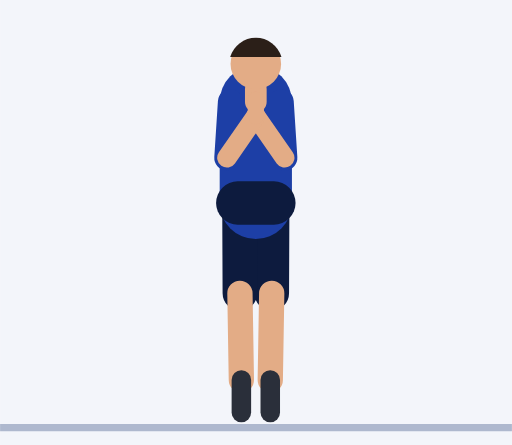
t = 0.00 s
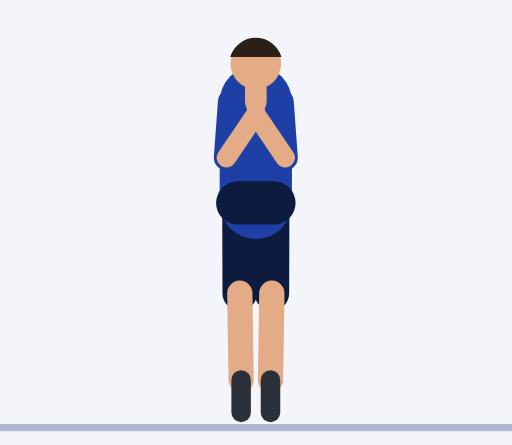
t = 0.30 s
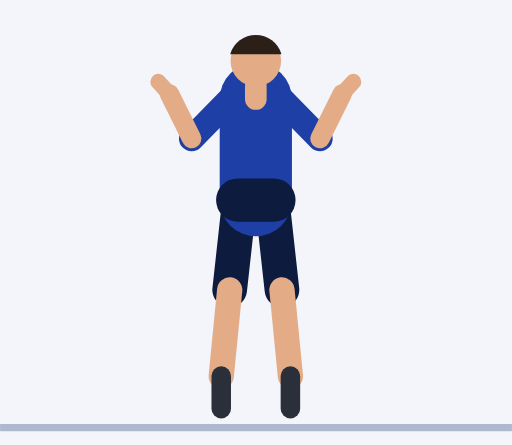
t = 0.61 s
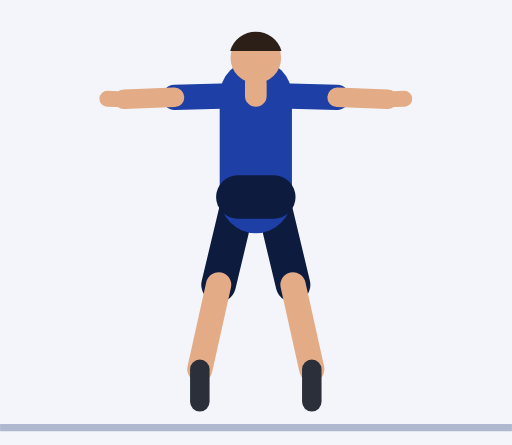
t = 0.91 s
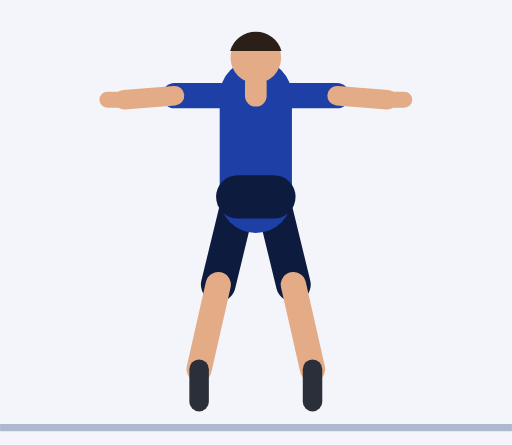
t = 1.21 s
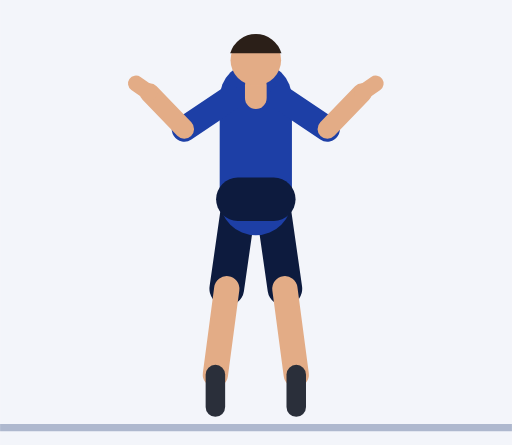
t = 1.52 s

The animated SVG that drew these frames (rendered in a browser with its animation timeline set to each time). Animation: 52 SMIL elements (animate=52); one cycle of 1.82 s, repeats indefinitely.

<svg xmlns="http://www.w3.org/2000/svg" viewBox="-70.8 -117.2 141.7 123.2"><rect x="-70.8" y="-117.2" width="141.7" height="123.2" fill="#F3F5FA"/><line x1="-70.8" y1="1.2" x2="70.9" y2="1.2" stroke="#AEB8CE" stroke-width="2"/><line x1="4.5" y1="-61" x2="4.4" y2="-36" stroke="#0D1B3E" stroke-width="9.6" stroke-linecap="round"><animate attributeName="y1" dur="1.82s" repeatCount="indefinite" values="-61;-61;-61;-61;-61;-61.1;-61.2;-61.4;-61.7;-62;-62.3;-62.5;-62.6;-62.7;-62.7;-62.7;-62.7;-62.7;-62.6;-62.5;-62.3;-62;-61.7;-61.4;-61.2;-61.1"/><animate attributeName="x2" dur="1.82s" repeatCount="indefinite" values="4.4;4.4;4.4;4.4;4.4;4.6;5.2;6;6.9;7.9;8.8;9.6;10.2;10.4;10.4;10.4;10.4;10.4;10.2;9.6;8.8;7.9;6.9;6;5.2;4.6"/><animate attributeName="y2" dur="1.82s" repeatCount="indefinite" values="-36;-36;-36;-36;-36;-36.1;-36.2;-36.5;-36.8;-37.2;-37.6;-38;-38.3;-38.4;-38.4;-38.4;-38.4;-38.4;-38.3;-38;-37.6;-37.2;-36.8;-36.5;-36.2;-36.1"/></line><line x1="4.4" y1="-36" x2="4" y2="-12" stroke="#E3AC86" stroke-width="7" stroke-linecap="round"><animate attributeName="x1" dur="1.82s" repeatCount="indefinite" values="4.4;4.4;4.4;4.4;4.4;4.6;5.2;6;6.9;7.9;8.8;9.6;10.2;10.4;10.4;10.4;10.4;10.4;10.2;9.6;8.8;7.9;6.9;6;5.2;4.6"/><animate attributeName="y1" dur="1.82s" repeatCount="indefinite" values="-36;-36;-36;-36;-36;-36.1;-36.2;-36.5;-36.8;-37.2;-37.6;-38;-38.3;-38.4;-38.4;-38.4;-38.4;-38.4;-38.3;-38;-37.6;-37.2;-36.8;-36.5;-36.2;-36.1"/><animate attributeName="x2" dur="1.82s" repeatCount="indefinite" values="4;4;4;4;4;4.4;5.5;7.1;8.9;10.9;12.7;14.2;15.3;15.7;15.7;15.7;15.7;15.7;15.3;14.2;12.7;10.9;8.9;7.1;5.5;4.4"/><animate attributeName="y2" dur="1.82s" repeatCount="indefinite" values="-12;-12;-12;-12;-12;-12.1;-12.2;-12.5;-12.9;-13.4;-14;-14.5;-14.9;-15;-15;-15;-15;-15;-14.9;-14.5;-14;-13.4;-12.9;-12.5;-12.2;-12.1"/></line><line x1="4" y1="-12" x2="4" y2="-3" stroke="#2A2F3A" stroke-width="5.4" stroke-linecap="round"><animate attributeName="x1" dur="1.82s" repeatCount="indefinite" values="4;4;4;4;4;4.4;5.5;7.1;8.9;10.9;12.7;14.2;15.3;15.7;15.7;15.7;15.7;15.7;15.3;14.2;12.7;10.9;8.9;7.1;5.5;4.4"/><animate attributeName="y1" dur="1.82s" repeatCount="indefinite" values="-12;-12;-12;-12;-12;-12.1;-12.2;-12.5;-12.9;-13.4;-14;-14.5;-14.9;-15;-15;-15;-15;-15;-14.9;-14.5;-14;-13.4;-12.9;-12.5;-12.2;-12.1"/><animate attributeName="x2" dur="1.82s" repeatCount="indefinite" values="4;4;4;4;4;4.4;5.5;7.1;8.9;10.9;12.7;14.2;15.3;15.7;15.7;15.7;15.7;15.7;15.3;14.2;12.7;10.9;8.9;7.1;5.5;4.4"/><animate attributeName="y2" dur="1.82s" repeatCount="indefinite" values="-3;-3;-3;-3;-3;-3.1;-3.2;-3.5;-3.9;-4.4;-5;-5.5;-5.9;-6;-6;-6;-6;-6;-5.9;-5.5;-5;-4.4;-3.9;-3.5;-3.2;-3.1"/></line><line x1="-4.5" y1="-61" x2="-4.4" y2="-36" stroke="#0D1B3E" stroke-width="9.6" stroke-linecap="round"><animate attributeName="y1" dur="1.82s" repeatCount="indefinite" values="-61;-61;-61;-61;-61;-61.1;-61.2;-61.4;-61.7;-62;-62.3;-62.5;-62.6;-62.7;-62.7;-62.7;-62.7;-62.7;-62.6;-62.5;-62.3;-62;-61.7;-61.4;-61.2;-61.1"/><animate attributeName="x2" dur="1.82s" repeatCount="indefinite" values="-4.4;-4.4;-4.4;-4.4;-4.4;-4.6;-5.2;-6;-6.9;-7.9;-8.8;-9.6;-10.2;-10.4;-10.4;-10.4;-10.4;-10.4;-10.2;-9.6;-8.8;-7.9;-6.9;-6;-5.2;-4.6"/><animate attributeName="y2" dur="1.82s" repeatCount="indefinite" values="-36;-36;-36;-36;-36;-36.1;-36.2;-36.5;-36.8;-37.2;-37.6;-38;-38.3;-38.4;-38.4;-38.4;-38.4;-38.4;-38.3;-38;-37.6;-37.2;-36.8;-36.5;-36.2;-36.1"/></line><line x1="-4.4" y1="-36" x2="-4" y2="-12" stroke="#E3AC86" stroke-width="7" stroke-linecap="round"><animate attributeName="x1" dur="1.82s" repeatCount="indefinite" values="-4.4;-4.4;-4.4;-4.4;-4.4;-4.6;-5.2;-6;-6.9;-7.9;-8.8;-9.6;-10.2;-10.4;-10.4;-10.4;-10.4;-10.4;-10.2;-9.6;-8.8;-7.9;-6.9;-6;-5.2;-4.6"/><animate attributeName="y1" dur="1.82s" repeatCount="indefinite" values="-36;-36;-36;-36;-36;-36.1;-36.2;-36.5;-36.8;-37.2;-37.6;-38;-38.3;-38.4;-38.4;-38.4;-38.4;-38.4;-38.3;-38;-37.6;-37.2;-36.8;-36.5;-36.2;-36.1"/><animate attributeName="x2" dur="1.82s" repeatCount="indefinite" values="-4;-4;-4;-4;-4;-4.4;-5.5;-7.1;-8.9;-10.9;-12.7;-14.2;-15.3;-15.7;-15.7;-15.7;-15.7;-15.7;-15.3;-14.2;-12.7;-10.9;-8.9;-7.1;-5.5;-4.4"/><animate attributeName="y2" dur="1.82s" repeatCount="indefinite" values="-12;-12;-12;-12;-12;-12.1;-12.2;-12.5;-12.9;-13.4;-14;-14.5;-14.9;-15;-15;-15;-15;-15;-14.9;-14.5;-14;-13.4;-12.9;-12.5;-12.2;-12.1"/></line><line x1="-4" y1="-12" x2="-4" y2="-3" stroke="#2A2F3A" stroke-width="5.4" stroke-linecap="round"><animate attributeName="x1" dur="1.82s" repeatCount="indefinite" values="-4;-4;-4;-4;-4;-4.4;-5.5;-7.1;-8.9;-10.9;-12.7;-14.2;-15.3;-15.7;-15.7;-15.7;-15.7;-15.7;-15.3;-14.2;-12.7;-10.9;-8.9;-7.1;-5.5;-4.4"/><animate attributeName="y1" dur="1.82s" repeatCount="indefinite" values="-12;-12;-12;-12;-12;-12.1;-12.2;-12.5;-12.9;-13.4;-14;-14.5;-14.9;-15;-15;-15;-15;-15;-14.9;-14.5;-14;-13.4;-12.9;-12.5;-12.2;-12.1"/><animate attributeName="x2" dur="1.82s" repeatCount="indefinite" values="-4;-4;-4;-4;-4;-4.4;-5.5;-7.1;-8.9;-10.9;-12.7;-14.2;-15.3;-15.7;-15.7;-15.7;-15.7;-15.7;-15.3;-14.2;-12.7;-10.9;-8.9;-7.1;-5.5;-4.4"/><animate attributeName="y2" dur="1.82s" repeatCount="indefinite" values="-3;-3;-3;-3;-3;-3.1;-3.2;-3.5;-3.9;-4.4;-5;-5.5;-5.9;-6;-6;-6;-6;-6;-5.9;-5.5;-5;-4.4;-3.9;-3.5;-3.2;-3.1"/></line><line x1="0" y1="-61" x2="0" y2="-89" stroke="#1D3FA6" stroke-width="20" stroke-linecap="round"><animate attributeName="y1" dur="1.82s" repeatCount="indefinite" values="-61;-61;-61;-61;-61;-61.1;-61.2;-61.4;-61.7;-62;-62.3;-62.5;-62.6;-62.7;-62.7;-62.7;-62.7;-62.7;-62.6;-62.5;-62.3;-62;-61.7;-61.4;-61.2;-61.1"/><animate attributeName="y2" dur="1.82s" repeatCount="indefinite" values="-89;-89;-89;-89;-89;-89.1;-89.2;-89.4;-89.7;-90;-90.3;-90.5;-90.6;-90.7;-90.7;-90.7;-90.7;-90.7;-90.6;-90.5;-90.3;-90;-89.7;-89.4;-89.2;-89.1"/></line><line x1="-5" y1="-61" x2="5" y2="-61" stroke="#0D1B3E" stroke-width="12" stroke-linecap="round"><animate attributeName="y1" dur="1.82s" repeatCount="indefinite" values="-61;-61;-61;-61;-61;-61.1;-61.2;-61.4;-61.7;-62;-62.3;-62.5;-62.6;-62.7;-62.7;-62.7;-62.7;-62.7;-62.6;-62.5;-62.3;-62;-61.7;-61.4;-61.2;-61.1"/><animate attributeName="y2" dur="1.82s" repeatCount="indefinite" values="-61;-61;-61;-61;-61;-61.1;-61.2;-61.4;-61.7;-62;-62.3;-62.5;-62.6;-62.7;-62.7;-62.7;-62.7;-62.7;-62.6;-62.5;-62.3;-62;-61.7;-61.4;-61.2;-61.1"/></line><line x1="0" y1="-89" x2="0" y2="-92.5" stroke="#E3AC86" stroke-width="6" stroke-linecap="round"><animate attributeName="y1" dur="1.82s" repeatCount="indefinite" values="-89;-89;-89;-89;-89;-89.1;-89.2;-89.4;-89.7;-90;-90.3;-90.5;-90.6;-90.7;-90.7;-90.7;-90.7;-90.7;-90.6;-90.5;-90.3;-90;-89.7;-89.4;-89.2;-89.1"/><animate attributeName="y2" dur="1.82s" repeatCount="indefinite" values="-92.5;-92.5;-92.5;-92.5;-92.5;-92.6;-92.7;-92.9;-93.2;-93.5;-93.8;-94;-94.1;-94.2;-94.2;-94.2;-94.2;-94.2;-94.1;-94;-93.8;-93.5;-93.2;-92.9;-92.7;-92.6"/></line><circle cx="0" cy="-99.5" r="7" fill="#E3AC86"><animate attributeName="cy" dur="1.82s" repeatCount="indefinite" values="-99.5;-99.5;-99.5;-99.5;-99.5;-99.6;-99.7;-99.9;-100.2;-100.5;-100.8;-101;-101.1;-101.2;-101.2;-101.2;-101.2;-101.2;-101.1;-101;-100.8;-100.5;-100.2;-99.9;-99.7;-99.6"/></circle><path d="M7.1 -101.4 A7.4 7.4 0 0 0 -7.1 -101.4 Z" fill="#2B1F18"><animate attributeName="d" dur="1.82s" repeatCount="indefinite" values="M7.1 -101.4 A7.4 7.4 0 0 0 -7.1 -101.4 Z;M7.1 -101.4 A7.4 7.4 0 0 0 -7.1 -101.4 Z;M7.1 -101.4 A7.4 7.4 0 0 0 -7.1 -101.4 Z;M7.1 -101.4 A7.4 7.4 0 0 0 -7.1 -101.4 Z;M7.1 -101.4 A7.4 7.4 0 0 0 -7.1 -101.4 Z;M7.1 -101.5 A7.4 7.4 0 0 0 -7.1 -101.5 Z;M7.1 -101.6 A7.4 7.4 0 0 0 -7.1 -101.6 Z;M7.1 -101.9 A7.4 7.4 0 0 0 -7.1 -101.9 Z;M7.1 -102.1 A7.4 7.4 0 0 0 -7.1 -102.1 Z;M7.1 -102.4 A7.4 7.4 0 0 0 -7.1 -102.4 Z;M7.1 -102.7 A7.4 7.4 0 0 0 -7.1 -102.7 Z;M7.1 -102.9 A7.4 7.4 0 0 0 -7.1 -102.9 Z;M7.1 -103.1 A7.4 7.4 0 0 0 -7.1 -103.1 Z;M7.1 -103.1 A7.4 7.4 0 0 0 -7.1 -103.1 Z;M7.1 -103.1 A7.4 7.4 0 0 0 -7.1 -103.1 Z;M7.1 -103.1 A7.4 7.4 0 0 0 -7.1 -103.1 Z;M7.1 -103.1 A7.4 7.4 0 0 0 -7.1 -103.1 Z;M7.1 -103.1 A7.4 7.4 0 0 0 -7.1 -103.1 Z;M7.1 -103.1 A7.4 7.4 0 0 0 -7.1 -103.1 Z;M7.1 -102.9 A7.4 7.4 0 0 0 -7.1 -102.9 Z;M7.1 -102.7 A7.4 7.4 0 0 0 -7.1 -102.7 Z;M7.1 -102.4 A7.4 7.4 0 0 0 -7.1 -102.4 Z;M7.1 -102.1 A7.4 7.4 0 0 0 -7.1 -102.1 Z;M7.1 -101.9 A7.4 7.4 0 0 0 -7.1 -101.9 Z;M7.1 -101.6 A7.4 7.4 0 0 0 -7.1 -101.6 Z;M7.1 -101.5 A7.4 7.4 0 0 0 -7.1 -101.5 Z"/></path><line x1="7" y1="-89" x2="8" y2="-73.5" stroke="#1D3FA6" stroke-width="7" stroke-linecap="round"><animate attributeName="y1" dur="1.82s" repeatCount="indefinite" values="-89;-89;-89;-89;-89;-89.1;-89.2;-89.4;-89.7;-90;-90.3;-90.5;-90.6;-90.7;-90.7;-90.7;-90.7;-90.7;-90.6;-90.5;-90.3;-90;-89.7;-89.4;-89.2;-89.1"/><animate attributeName="x2" dur="1.82s" repeatCount="indefinite" values="8;8;8;8;8;8.8;10.9;13.8;16.9;19.5;21.3;22.2;22.5;22.5;22.5;22.5;22.5;22.5;22.5;22.2;21.3;19.5;16.9;13.8;10.9;8.8"/><animate attributeName="y2" dur="1.82s" repeatCount="indefinite" values="-73.5;-73.5;-73.5;-73.5;-73.5;-73.7;-74.2;-75.5;-77.8;-80.9;-84.4;-87.6;-89.8;-90.7;-90.7;-90.7;-90.7;-90.7;-89.8;-87.6;-84.4;-80.9;-77.8;-75.5;-74.2;-73.7"/></line><line x1="8" y1="-73.5" x2="0" y2="-85" stroke="#E3AC86" stroke-width="5.4" stroke-linecap="round"><animate attributeName="x1" dur="1.82s" repeatCount="indefinite" values="8;8;8;8;8;8.8;10.9;13.8;16.9;19.5;21.3;22.2;22.5;22.5;22.5;22.5;22.5;22.5;22.5;22.2;21.3;19.5;16.9;13.8;10.9;8.8"/><animate attributeName="y1" dur="1.82s" repeatCount="indefinite" values="-73.5;-73.5;-73.5;-73.5;-73.5;-73.7;-74.2;-75.5;-77.8;-80.9;-84.4;-87.6;-89.8;-90.7;-90.7;-90.7;-90.7;-90.7;-89.8;-87.6;-84.4;-80.9;-77.8;-75.5;-74.2;-73.7"/><animate attributeName="x2" dur="1.82s" repeatCount="indefinite" values="0;0;0;0;0;1.7;6.5;13.5;21.5;28.6;33.6;35.9;36.5;36.5;36.5;36.5;36.5;36.5;36.5;35.9;33.6;28.6;21.5;13.5;6.5;1.7"/><animate attributeName="y2" dur="1.82s" repeatCount="indefinite" values="-85;-85;-85;-85;-85;-85.7;-87.5;-89.5;-91;-91.5;-91.2;-90.4;-89.8;-89.6;-89.6;-89.6;-89.6;-89.6;-89.8;-90.4;-91.2;-91.5;-91;-89.5;-87.5;-85.7"/></line><line x1="0" y1="-85" x2="0" y2="-89.6" stroke="#E3AC86" stroke-width="4.4" stroke-linecap="round"><animate attributeName="x1" dur="1.82s" repeatCount="indefinite" values="0;0;0;0;0;1.7;6.5;13.5;21.5;28.6;33.6;35.9;36.5;36.5;36.5;36.5;36.5;36.5;36.5;35.9;33.6;28.6;21.5;13.5;6.5;1.7"/><animate attributeName="y1" dur="1.82s" repeatCount="indefinite" values="-85;-85;-85;-85;-85;-85.7;-87.5;-89.5;-91;-91.5;-91.2;-90.4;-89.8;-89.6;-89.6;-89.6;-89.6;-89.6;-89.8;-90.4;-91.2;-91.5;-91;-89.5;-87.5;-85.7"/><animate attributeName="x2" dur="1.82s" repeatCount="indefinite" values="0;0;0;0;0;2;7.4;15.3;24.3;32.3;37.8;40.4;41.1;41.1;41.1;41.1;41.1;41.1;41.1;40.4;37.8;32.3;24.3;15.3;7.4;2"/><animate attributeName="y2" dur="1.82s" repeatCount="indefinite" values="-89.6;-89.6;-89.6;-89.6;-89.6;-90.3;-92;-93.7;-94.7;-94.3;-93;-91.3;-90.1;-89.6;-89.6;-89.6;-89.6;-89.6;-90.1;-91.3;-93;-94.3;-94.7;-93.7;-92;-90.3"/></line><line x1="-7" y1="-89" x2="-8" y2="-73.5" stroke="#1D3FA6" stroke-width="7" stroke-linecap="round"><animate attributeName="y1" dur="1.82s" repeatCount="indefinite" values="-89;-89;-89;-89;-89;-89.1;-89.2;-89.4;-89.7;-90;-90.3;-90.5;-90.6;-90.7;-90.7;-90.7;-90.7;-90.7;-90.6;-90.5;-90.3;-90;-89.7;-89.4;-89.2;-89.1"/><animate attributeName="x2" dur="1.82s" repeatCount="indefinite" values="-8;-8;-8;-8;-8;-8.8;-10.9;-13.8;-16.9;-19.5;-21.3;-22.2;-22.5;-22.5;-22.5;-22.5;-22.5;-22.5;-22.5;-22.2;-21.3;-19.5;-16.9;-13.8;-10.9;-8.8"/><animate attributeName="y2" dur="1.82s" repeatCount="indefinite" values="-73.5;-73.5;-73.5;-73.5;-73.5;-73.7;-74.2;-75.5;-77.8;-80.9;-84.4;-87.6;-89.8;-90.7;-90.7;-90.7;-90.7;-90.7;-89.8;-87.6;-84.4;-80.9;-77.8;-75.5;-74.2;-73.7"/></line><line x1="-8" y1="-73.5" x2="0" y2="-85" stroke="#E3AC86" stroke-width="5.4" stroke-linecap="round"><animate attributeName="x1" dur="1.82s" repeatCount="indefinite" values="-8;-8;-8;-8;-8;-8.8;-10.9;-13.8;-16.9;-19.5;-21.3;-22.2;-22.5;-22.5;-22.5;-22.5;-22.5;-22.5;-22.5;-22.2;-21.3;-19.5;-16.9;-13.8;-10.9;-8.8"/><animate attributeName="y1" dur="1.82s" repeatCount="indefinite" values="-73.5;-73.5;-73.5;-73.5;-73.5;-73.7;-74.2;-75.5;-77.8;-80.9;-84.4;-87.6;-89.8;-90.7;-90.7;-90.7;-90.7;-90.7;-89.8;-87.6;-84.4;-80.9;-77.8;-75.5;-74.2;-73.7"/><animate attributeName="x2" dur="1.82s" repeatCount="indefinite" values="0;0;0;0;0;-1.7;-6.5;-13.5;-21.5;-28.6;-33.6;-35.9;-36.5;-36.5;-36.5;-36.5;-36.5;-36.5;-36.5;-35.9;-33.6;-28.6;-21.5;-13.5;-6.5;-1.7"/><animate attributeName="y2" dur="1.82s" repeatCount="indefinite" values="-85;-85;-85;-85;-85;-85.7;-87.5;-89.5;-91;-91.5;-91.2;-90.4;-89.8;-89.6;-89.6;-89.6;-89.6;-89.6;-89.8;-90.4;-91.2;-91.5;-91;-89.5;-87.5;-85.7"/></line><line x1="0" y1="-85" x2="0" y2="-89.6" stroke="#E3AC86" stroke-width="4.4" stroke-linecap="round"><animate attributeName="x1" dur="1.82s" repeatCount="indefinite" values="0;0;0;0;0;-1.7;-6.5;-13.5;-21.5;-28.6;-33.6;-35.9;-36.5;-36.5;-36.5;-36.5;-36.5;-36.5;-36.5;-35.9;-33.6;-28.6;-21.5;-13.5;-6.5;-1.7"/><animate attributeName="y1" dur="1.82s" repeatCount="indefinite" values="-85;-85;-85;-85;-85;-85.7;-87.5;-89.5;-91;-91.5;-91.2;-90.4;-89.8;-89.6;-89.6;-89.6;-89.6;-89.6;-89.8;-90.4;-91.2;-91.5;-91;-89.5;-87.5;-85.7"/><animate attributeName="x2" dur="1.82s" repeatCount="indefinite" values="0;0;0;0;0;-2;-7.4;-15.3;-24.3;-32.3;-37.8;-40.4;-41.1;-41.1;-41.1;-41.1;-41.1;-41.1;-41.1;-40.4;-37.8;-32.3;-24.3;-15.3;-7.4;-2"/><animate attributeName="y2" dur="1.82s" repeatCount="indefinite" values="-89.6;-89.6;-89.6;-89.6;-89.6;-90.3;-92;-93.7;-94.7;-94.3;-93;-91.3;-90.1;-89.6;-89.6;-89.6;-89.6;-89.6;-90.1;-91.3;-93;-94.3;-94.7;-93.7;-92;-90.3"/></line></svg>
